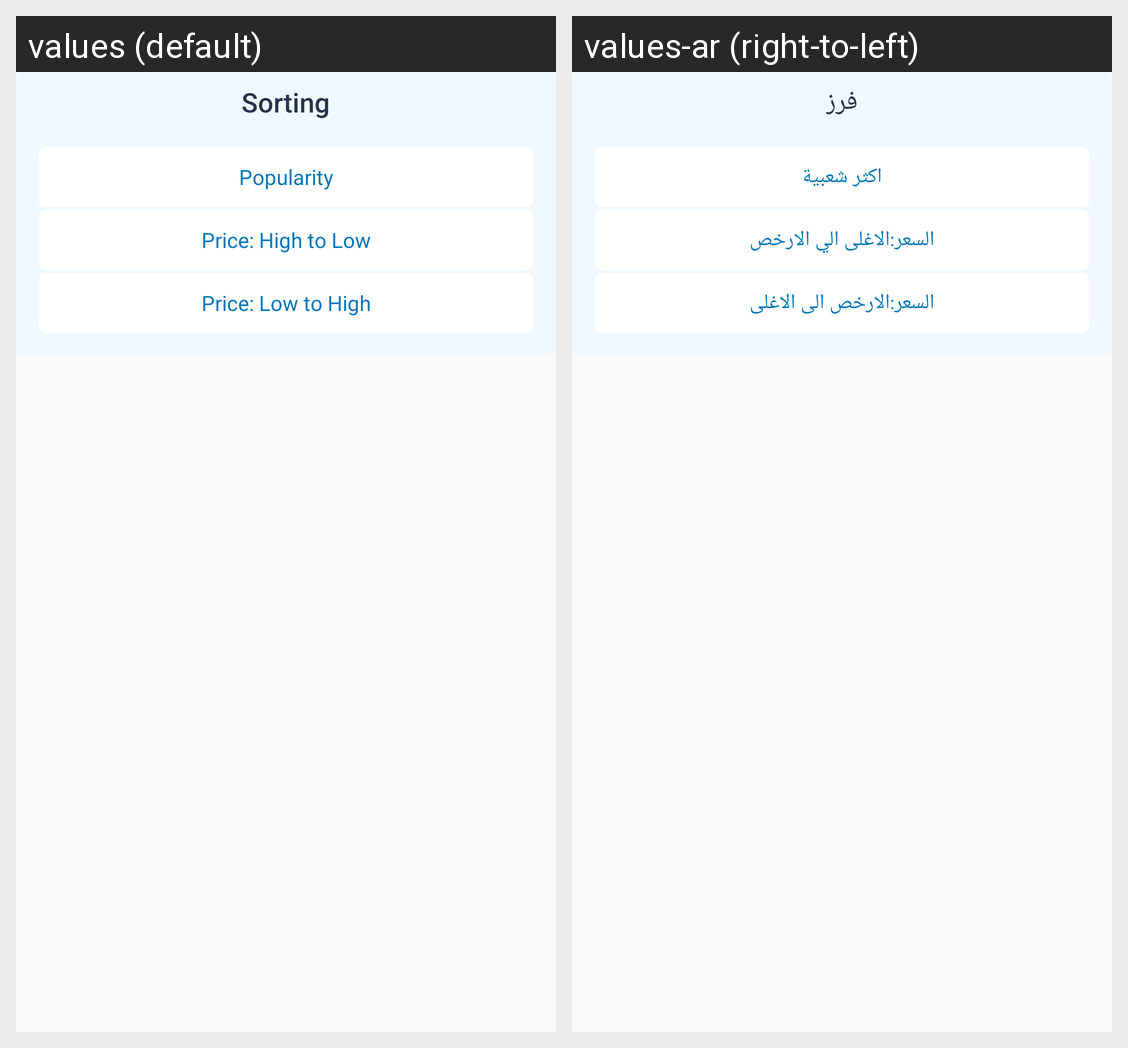

For this localized Android screen grid, give each drawn string resource with its value in every locale shown.
Android screen res/layout/fragment_shop_sorting_dialog.xml rendered under 2 locales, left to right: values (default), values-ar (right-to-left). Device: Nexus 5 (rendered at 1080×1920; each locale shown at half size, 540×960, under a caption strip naming it); theme AppTheme.
Strings drawn on this screen, with the default value and each locale's value (text and hints the layout hard-codes, and strings that could not be matched under every locale, appear in the picture but are not listed):

sorting
  values: Sorting
  values-ar: فرز

popularity
  values: Popularity
  values-ar: اكثر شعبية

price_high_to_low
  values: Price: High to Low
  values-ar: السعر:الاغلى الي الارخص

price_low_to_high
  values: Price: Low to High
  values-ar: السعر:الارخص الى الاغلى
